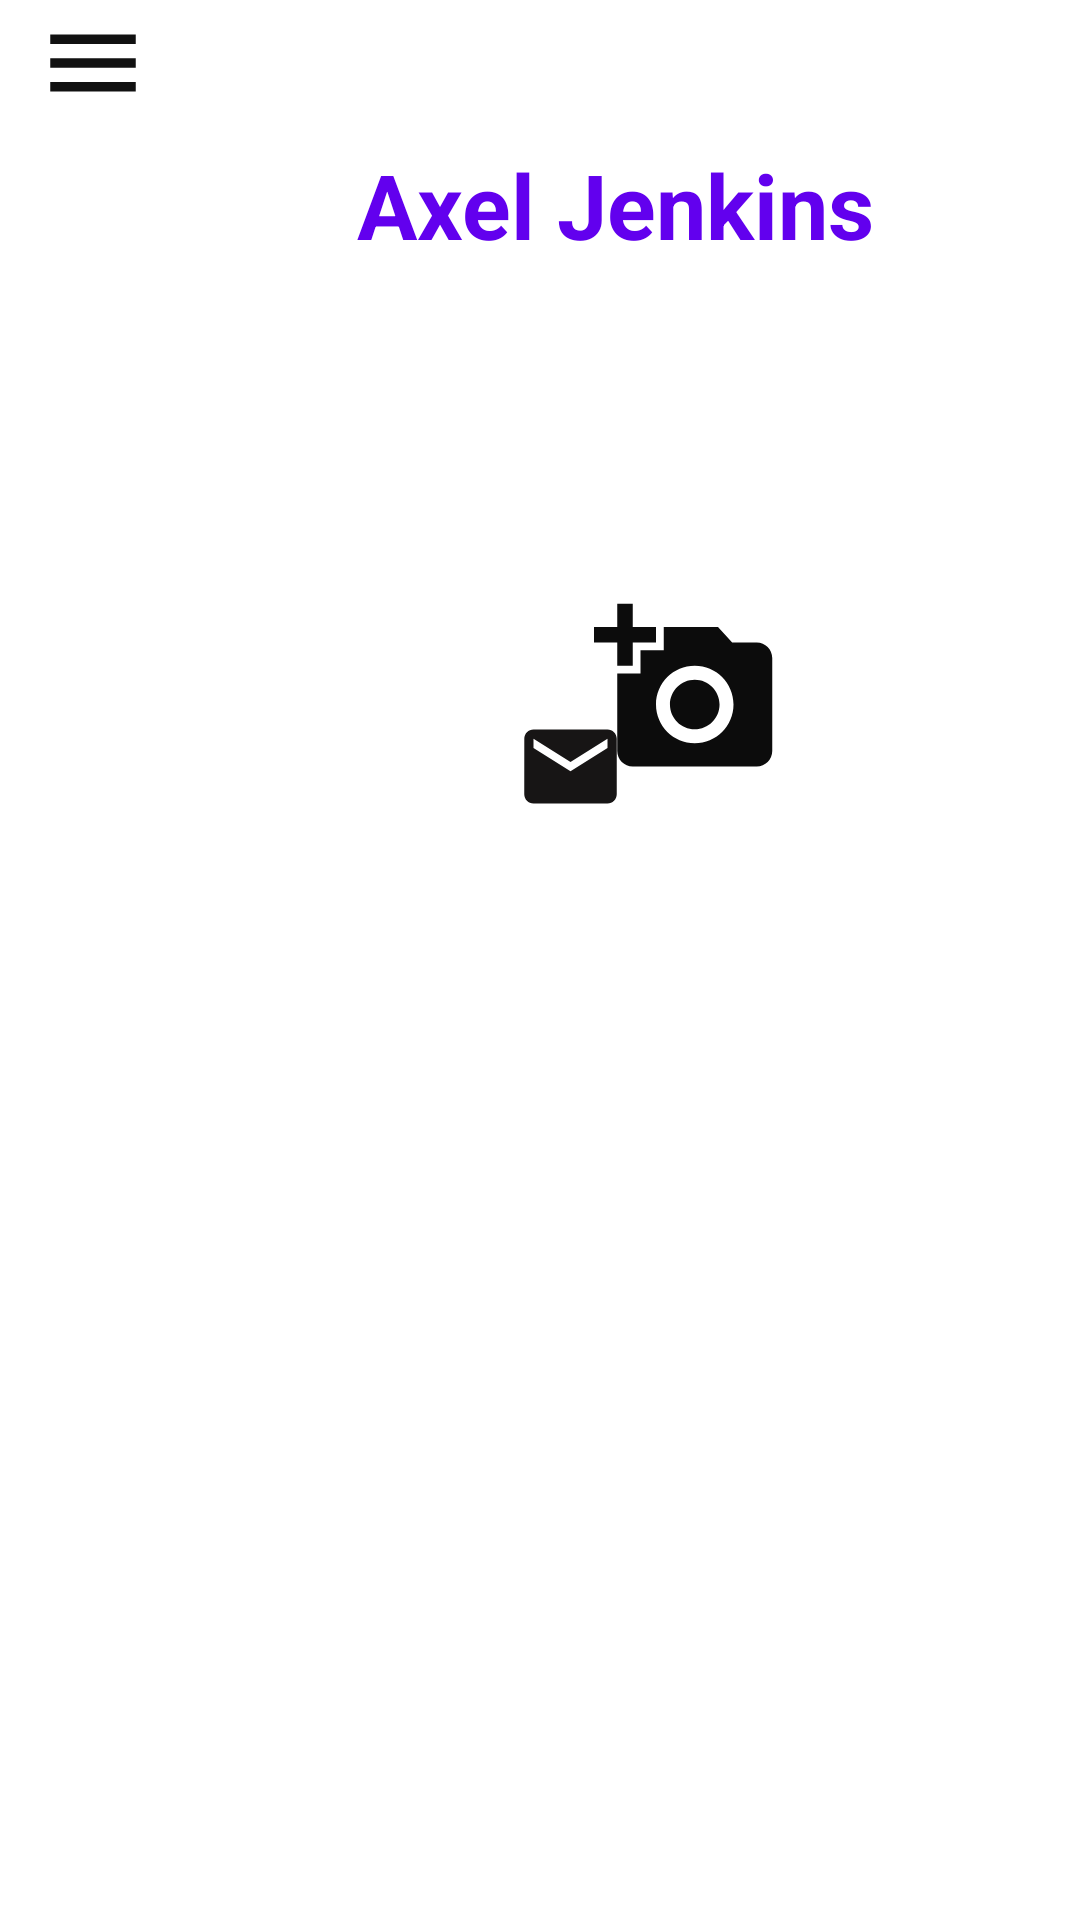

Produce the Android XML layout that renders to this screen, including the resource entries it uses.
<!-- AndroidManifest.xml: application theme Theme.Scribbler -->
<!-- res/layout/activity_profile.xml -->
<?xml version="1.0" encoding="utf-8"?>
<RelativeLayout xmlns:android="http://schemas.android.com/apk/res/android"
    xmlns:app="http://schemas.android.com/apk/res-auto"
    xmlns:tools="http://schemas.android.com/tools"
    android:layout_width="match_parent"
    android:layout_height="match_parent">


    <ImageView
        android:id="@+id/imageView5"
        android:layout_width="40dp"
        android:layout_height="38dp"
        android:layout_alignParentTop="true"
        android:layout_alignParentEnd="true"
        android:layout_marginTop="10dp"
        android:layout_marginEnd="16dp"
        app:srcCompat="@drawable/ic_baseline_settings_24" />

    <ImageView
        android:id="@+id/imageView6"
        android:layout_width="wrap_content"
        android:layout_height="wrap_content"
        android:layout_alignParentTop="true"
        android:layout_alignParentEnd="true"
        android:layout_alignParentRight="true"
        android:layout_centerHorizontal="true"
        android:layout_marginTop="21dp"
        android:layout_marginEnd="97dp"
        android:layout_marginRight="97dp"
        app:srcCompat="@drawable/uses" />

    <ImageView
        android:id="@+id/imageView7"
        android:layout_width="62dp"
        android:layout_height="73dp"
        android:layout_alignParentTop="true"
        android:layout_alignParentEnd="true"
        android:layout_alignParentRight="true"
        android:layout_marginTop="193dp"
        android:layout_marginEnd="100dp"
        android:layout_marginRight="100dp"
        app:srcCompat="@drawable/ic_baseline_add_a_photo_24" />

    <TextView
        android:id="@+id/textView4"
        android:layout_width="wrap_content"
        android:layout_height="wrap_content"
        android:layout_alignParentEnd="true"
        android:layout_alignParentRight="true"
        android:layout_centerVertical="true"
        android:layout_marginEnd="162dp"
        android:layout_marginRight="162dp"
        android:text=""/>


    <TextView
        android:layout_width="wrap_content"
        android:layout_height="wrap_content"
        android:layout_below="@+id/imageView6"
        android:layout_alignParentStart="true"
        android:layout_alignParentLeft="true"
        android:layout_centerInParent="true"
        android:layout_marginStart="119dp"
        android:layout_marginLeft="119dp"
        android:layout_marginTop="27dp"
        android:text="Axel Jenkins"
        android:textColor="@color/colorPrimary"
        android:textSize="30dp"
        android:textStyle="bold" />

    <ImageView
        android:id="@+id/imageView9"
        android:layout_width="wrap_content"
        android:layout_height="37dp"
        android:layout_alignParentStart="true"
        android:layout_alignParentBottom="true"
        android:layout_marginStart="165dp"
        android:layout_marginBottom="366dp"
        app:srcCompat="@drawable/ic_baseline_email_24" />

    <ImageView
        android:id="@+id/imageView11"
        android:layout_width="75dp"
        android:layout_height="wrap_content"
        android:layout_alignParentStart="true"
        android:layout_alignParentTop="true"
        android:layout_alignParentBottom="true"
        android:layout_marginStart="210dp"
        android:layout_marginTop="326dp"
        android:layout_marginBottom="363dp"
        app:srcCompat="@drawable/ic_baseline_person_24" />

    <ImageView
        android:id="@+id/imageView19"
        android:layout_width="wrap_content"
        android:layout_height="0dp"
        android:layout_alignParentStart="true"
        android:layout_alignParentTop="true"
        android:layout_marginStart="28dp"
        android:layout_marginTop="42dp"
        app:srcCompat="?attr/actionModeCloseDrawable" />

    <ImageView
        android:id="@+id/imageView20"
        android:layout_width="73dp"
        android:layout_height="38dp"
        android:layout_alignParentStart="true"
        android:layout_alignParentTop="true"
        android:layout_marginStart="-6dp"
        android:layout_marginTop="2dp"
        app:srcCompat="@drawable/ic_baseline_menu_24" />


</RelativeLayout>
<!-- resources referenced by this layout -->
<resources>
  <color name="colorPrimary">#6200EE</color>
  <!-- drawable ic_baseline_add_a_photo_24 (drawable-v24) -->
  <vector android:height="50dp" android:tint="#0C0C0C"
      android:viewportHeight="24" android:viewportWidth="24"
      android:width="50dp" xmlns:android="http://schemas.android.com/apk/res/android">
      <path android:fillColor="@android:color/white" android:pathData="M3,4V1h2v3h3v2H5v3H3V6H0V4H3zM6,10V7h3V4h7l1.83,2H21c1.1,0 2,0.9 2,2v12c0,1.1 -0.9,2 -2,2H5c-1.1,0 -2,-0.9 -2,-2V10H6zM13,19c2.76,0 5,-2.24 5,-5s-2.24,-5 -5,-5s-5,2.24 -5,5S10.24,19 13,19zM9.8,14c0,1.77 1.43,3.2 3.2,3.2s3.2,-1.43 3.2,-3.2s-1.43,-3.2 -3.2,-3.2S9.8,12.23 9.8,14z"/>
  </vector>
  <!-- drawable ic_baseline_email_24 (drawable-v24) -->
  <vector android:height="50dp" android:tint="#171515"
      android:viewportHeight="24" android:viewportWidth="24"
      android:width="50dp" xmlns:android="http://schemas.android.com/apk/res/android">
      <path android:fillColor="@android:color/white" android:pathData="M20,4L4,4c-1.1,0 -1.99,0.9 -1.99,2L2,18c0,1.1 0.9,2 2,2h16c1.1,0 2,-0.9 2,-2L22,6c0,-1.1 -0.9,-2 -2,-2zM20,8l-8,5 -8,-5L4,6l8,5 8,-5v2z"/>
  </vector>
  <!-- drawable ic_baseline_menu_24 (drawable-v24) -->
  <vector android:height="50dp" android:tint="#111111"
      android:viewportHeight="24" android:viewportWidth="24"
      android:width="50dp" xmlns:android="http://schemas.android.com/apk/res/android">
      <path android:fillColor="@android:color/white" android:pathData="M3,18h18v-2L3,16v2zM3,13h18v-2L3,11v2zM3,6v2h18L21,6L3,6z"/>
  </vector>
  <!-- drawable ic_baseline_person_24 (drawable-v24) -->
  <vector android:height="50dp" android:tint="#111111"
      android:viewportHeight="24" android:viewportWidth="24"
      android:width="50dp" xmlns:android="http://schemas.android.com/apk/res/android">
      <path android:fillColor="@android:color/white" android:pathData="M12,12c2.21,0 4,-1.79 4,-4s-1.79,-4 -4,-4 -4,1.79 -4,4 1.79,4 4,4zM12,14c-2.67,0 -8,1.34 -8,4v2h16v-2c0,-2.66 -5.33,-4 -8,-4z"/>
  </vector>
  <style name="Theme.Scribbler" parent="Theme.MaterialComponents.Light.NoActionBar">
          
          <item name="colorPrimary">@color/colorPrimary</item>
          <item name="colorPrimaryDark">@color/colorPrimaryDark</item>
          <item name="colorAccent">@color/colorAccent</item>
      </style>
  <color name="colorPrimaryDark">#370083</color>
  <color name="colorAccent">#03DAC5</color>
</resources>
